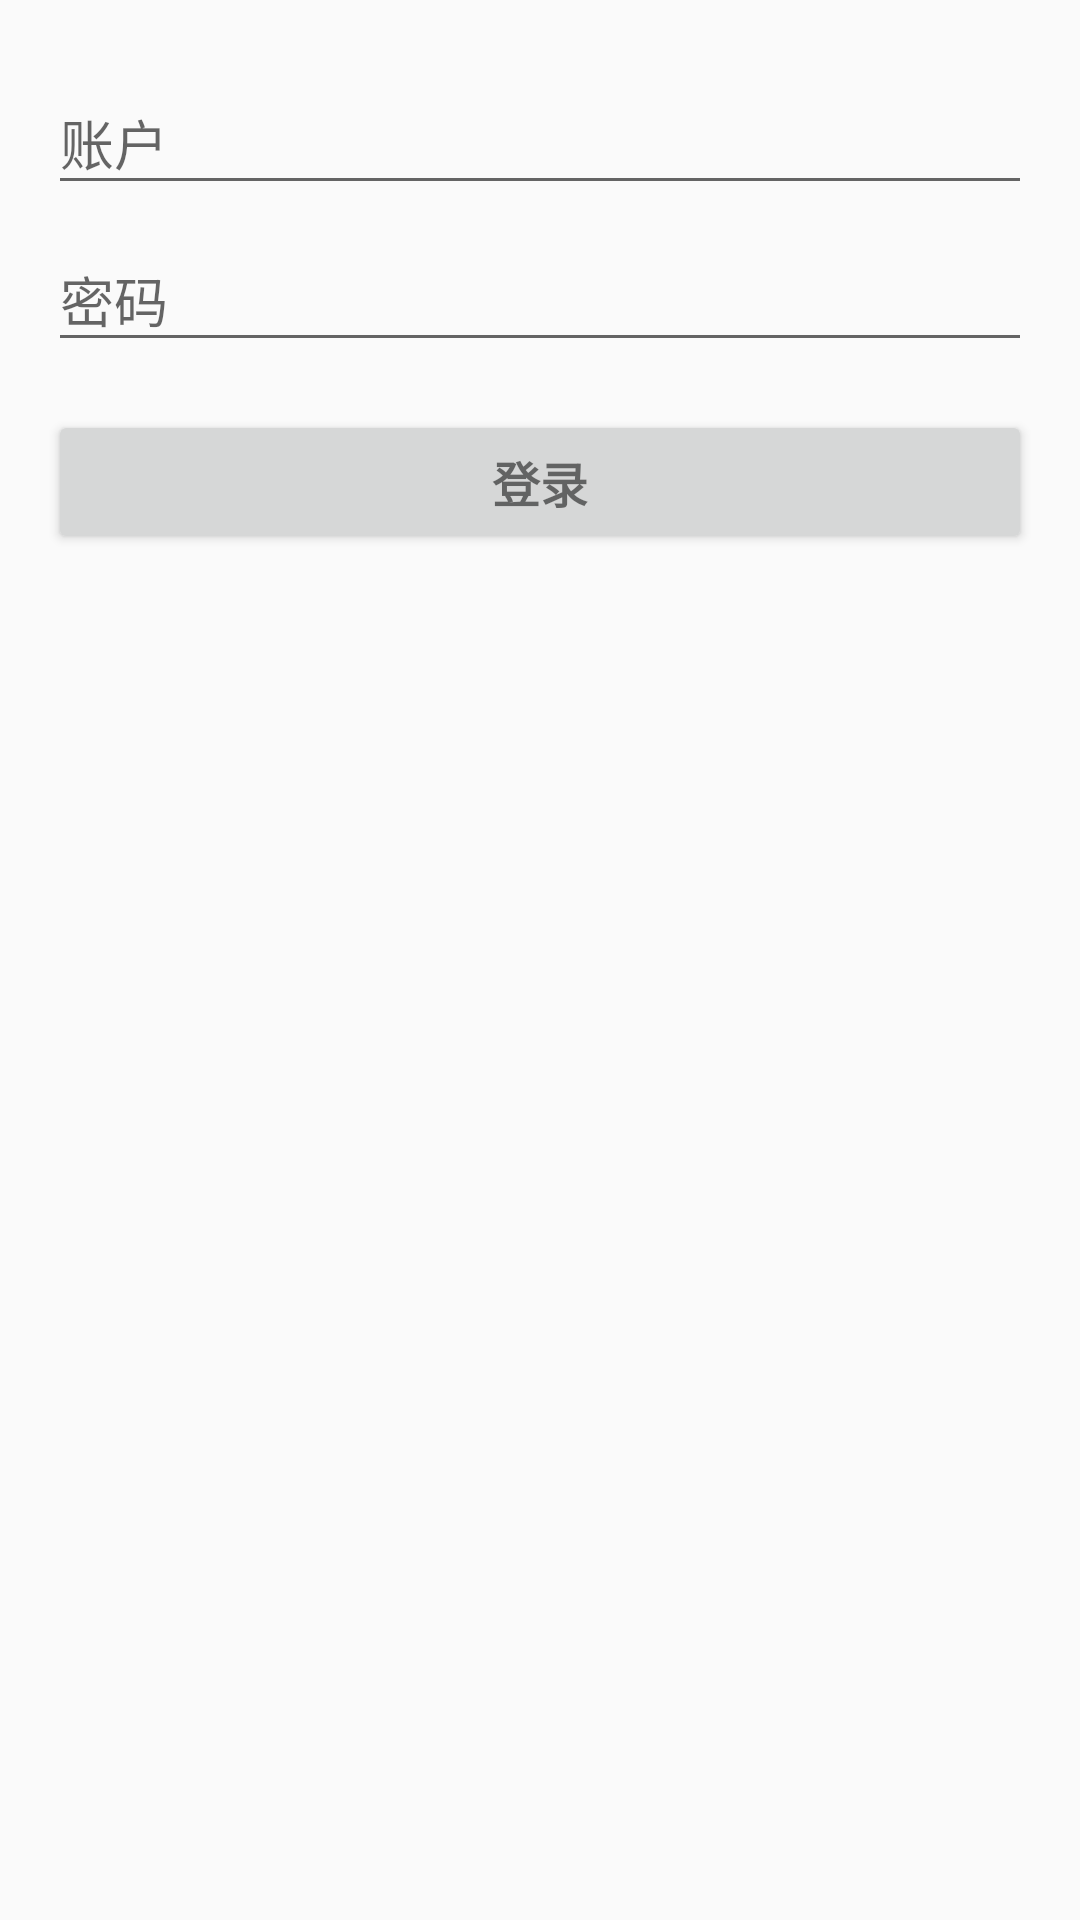

Reconstruct the res/layout file that produces this screen, plus the resources it refers to.
<!-- AndroidManifest.xml: activity theme MLTheme.Red -->
<!-- res/layout/activity_login.xml -->
<LinearLayout xmlns:android="http://schemas.android.com/apk/res/android"
    xmlns:tools="http://schemas.android.com/tools"
    android:layout_width="match_parent"
    android:layout_height="match_parent"
    android:gravity="center_horizontal"
    android:orientation="vertical"
    tools:context="com.easemob.easeui.customer.activity.LoginActivity">

    <RelativeLayout
        android:layout_width="match_parent"
        android:layout_height="match_parent"
        android:paddingBottom="@dimen/activity_vertical_margin"
        android:paddingLeft="@dimen/activity_horizontal_margin"
        android:paddingRight="@dimen/activity_horizontal_margin"
        android:paddingTop="@dimen/activity_vertical_margin">


        <LinearLayout
            android:id="@+id/layout_login_form"
            android:layout_width="match_parent"
            android:layout_height="wrap_content"
            android:orientation="vertical">

            <android.support.design.widget.TextInputLayout
                android:layout_width="match_parent"
                android:layout_height="wrap_content">

                <EditText
                    android:id="@+id/text_login_username"
                    android:layout_width="match_parent"
                    android:layout_height="wrap_content"
                    android:digits="@string/input_limit"
                    android:hint="@string/prompt_username"
                    android:inputType="textCapCharacters"
                    android:maxLines="1"
                    android:singleLine="true"
                    android:textSize="18sp" />

            </android.support.design.widget.TextInputLayout>

            <android.support.design.widget.TextInputLayout
                android:layout_width="match_parent"
                android:layout_height="wrap_content">

                <EditText
                    android:id="@+id/text_login_password"
                    android:layout_width="match_parent"
                    android:layout_height="wrap_content"
                    android:hint="@string/prompt_password"
                    android:inputType="textPassword"
                    android:maxLines="1"
                    android:singleLine="true"
                    android:textSize="18sp" />

            </android.support.design.widget.TextInputLayout>

            <Button
                android:id="@+id/button_sign_in"
                style="?android:textAppearanceSmall"
                android:layout_width="match_parent"
                android:layout_height="wrap_content"
                android:layout_marginTop="16dp"
                android:text="@string/btn_sign_in"
                android:textStyle="bold"
                android:textSize="16sp"/>

        </LinearLayout>
    </RelativeLayout>
</LinearLayout>
<!-- resources referenced by this layout -->
<resources>
  <dimen name="activity_horizontal_margin">16dp</dimen>
  <dimen name="activity_vertical_margin">16dp</dimen>
  <string name="btn_sign_in">登录</string>
  <string name="input_limit">0123456789abcdefghigklmnopqrstuvwxyz</string>
  <string name="prompt_password">密码</string>
  <string name="prompt_username">账户</string>
  <style name="MLTheme.Red">
  
      </style>
</resources>
